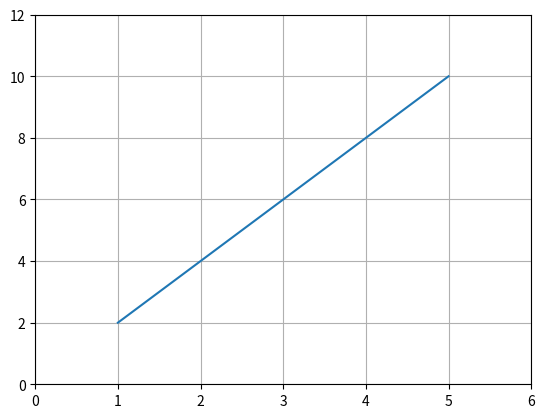

This chart was generated by the following Python code:
# Importa la biblioteca matplotlib.pyplot
import matplotlib.pyplot as plt

# Crea una gráfica con algunos datos de ejemplo
x = [1, 2, 3, 4, 5]
y = [2, 4, 6, 8, 10]
plt.plot(x, y)

# Establece los límites de los ejes x e y
plt.xlim(0, 6)
plt.ylim(0, 12)

# Establece los ticks de los ejes x e y
plt.grid(True)
plt.xticks([1, 2, 3, 4, 5])
plt.yticks([2, 4, 6, 8, 10])

# Establece la escala de los ejes x e y
plt.xscale('linear')
plt.yscale('linear')

"""
linear: Escala lineal.
log: Escala logarítmica.
symlog: Escala logarítmica simétrica.
logit: Escala logística.
function: Escala personalizada definida por una función.
"""

# Muestra la gráfica en pantalla
plt.show()
